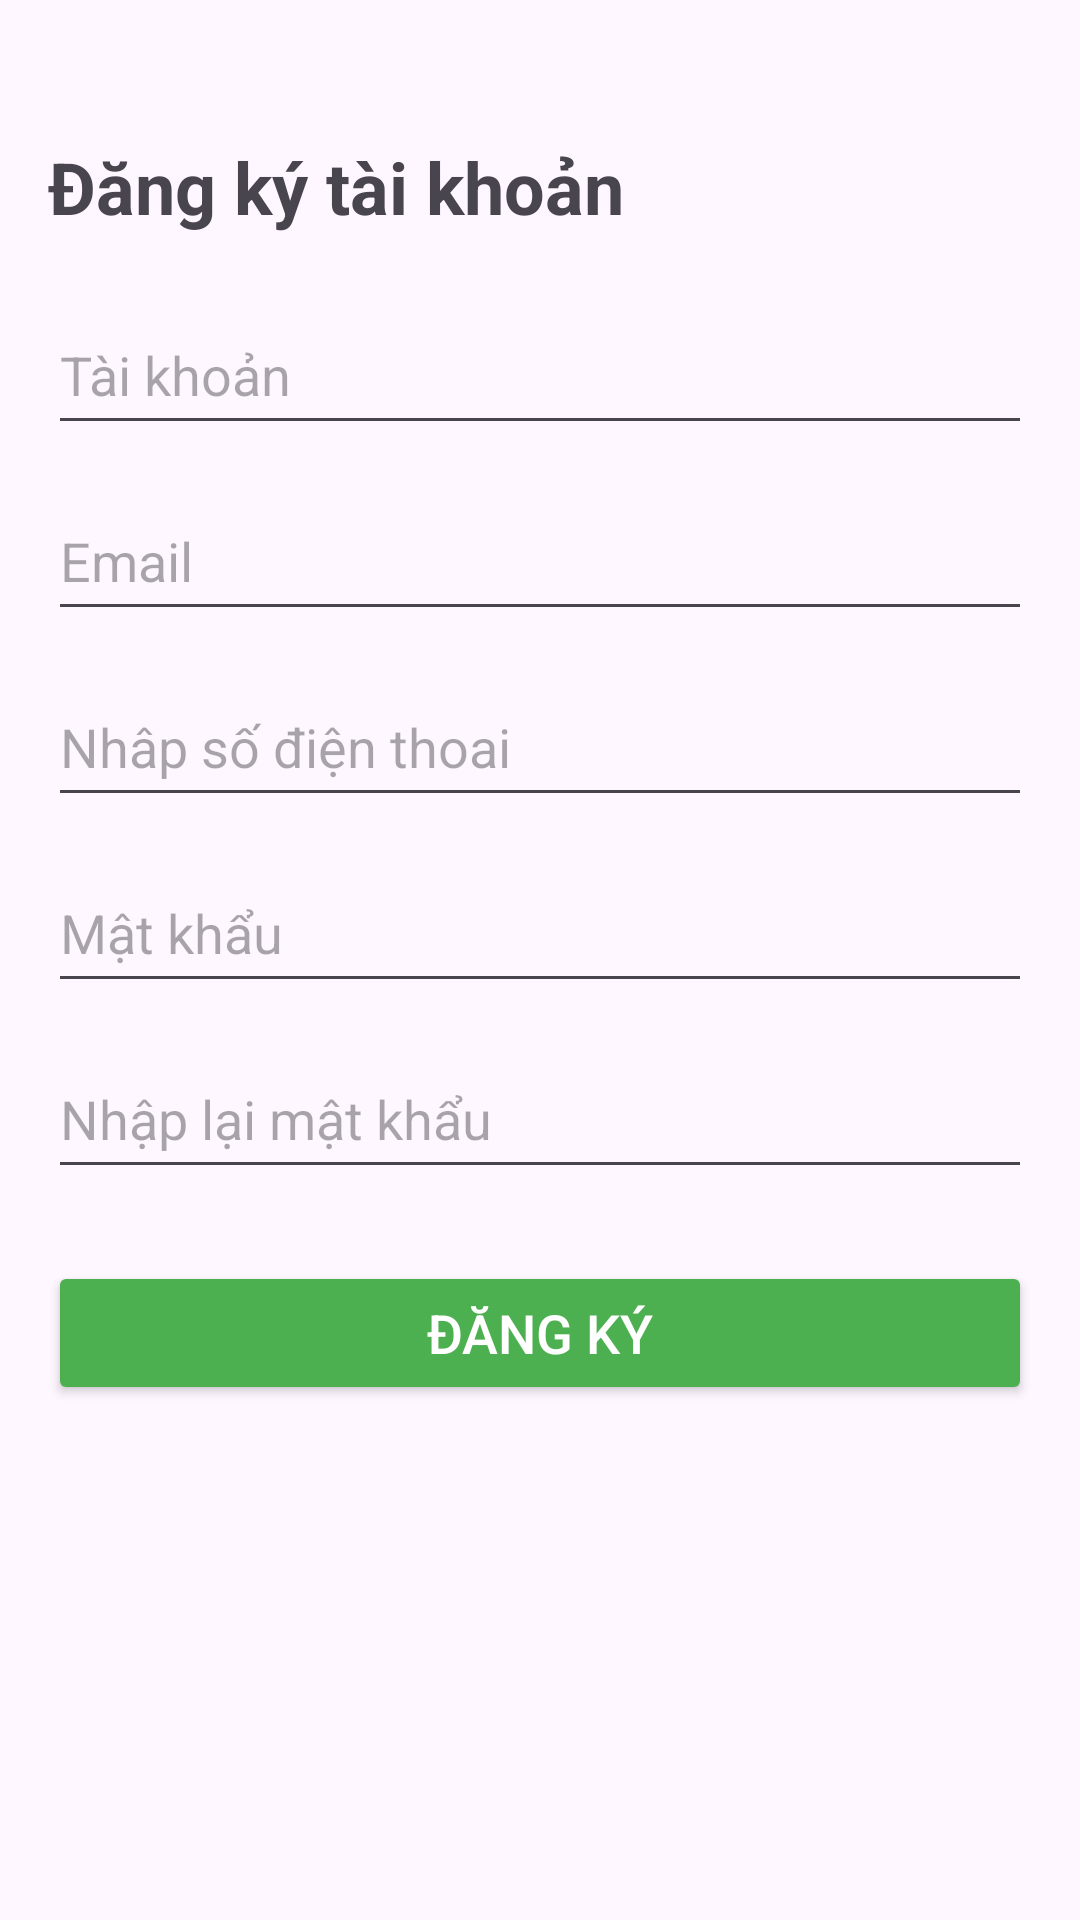

The Android layout XML behind this screen, and the referenced resources:
<!-- AndroidManifest.xml: application theme Theme.SmartHomePVL -->
<!-- res/layout/activity_register.xml -->
<?xml version="1.0" encoding="utf-8"?>
<androidx.constraintlayout.widget.ConstraintLayout
    xmlns:android="http://schemas.android.com/apk/res/android"
    xmlns:app="http://schemas.android.com/apk/res-auto"
    android:layout_width="match_parent"
    android:layout_height="match_parent"
    android:padding="16dp">

    <TextView
        android:id="@+id/txtRegisterTitle"
        android:layout_width="wrap_content"
        android:layout_height="wrap_content"
        android:text="Đăng ký tài khoản"
        android:textSize="24sp"
        android:textStyle="bold"
        app:layout_constraintTop_toTopOf="parent"
        app:layout_constraintStart_toStartOf="parent"
        android:layout_marginTop="30dp"/>

    <EditText
        android:id="@+id/editUsername"
        android:layout_width="0dp"
        android:layout_height="50dp"
        android:hint="Tài khoản"
        android:textSize="18sp"
        app:layout_constraintTop_toBottomOf="@+id/txtRegisterTitle"
        app:layout_constraintStart_toStartOf="parent"
        app:layout_constraintEnd_toEndOf="parent"
        android:layout_marginTop="20dp"/>

    <EditText
        android:id="@+id/editEmail"
        android:layout_width="0dp"
        android:layout_height="50dp"
        android:hint="Email"
        android:inputType="textEmailAddress"
        android:textSize="18sp"
        app:layout_constraintTop_toBottomOf="@+id/editUsername"
        app:layout_constraintStart_toStartOf="parent"
        app:layout_constraintEnd_toEndOf="parent"
        android:layout_marginTop="12dp"/>
    <EditText
        android:id="@+id/editPhone"
        android:layout_width="0dp"
        android:layout_height="50dp"
        android:hint="Nhâp số điện thoai"
        android:inputType="phone"
        android:textSize="18sp"
        app:layout_constraintTop_toBottomOf="@+id/editEmail"
        app:layout_constraintStart_toStartOf="parent"
        app:layout_constraintEnd_toEndOf="parent"
        android:layout_marginTop="12dp"/>
    <EditText
        android:id="@+id/editPassword"
        android:layout_width="0dp"
        android:layout_height="50dp"
        android:hint="Mật khẩu"
        android:inputType="textPassword"
        android:textSize="18sp"
        app:layout_constraintTop_toBottomOf="@+id/editPhone"
        app:layout_constraintStart_toStartOf="parent"
        app:layout_constraintEnd_toEndOf="parent"
        android:layout_marginTop="12dp"/>

    <EditText
        android:id="@+id/editConfirmPassword"
        android:layout_width="0dp"
        android:layout_height="50dp"
        android:hint="Nhập lại mật khẩu"
        android:inputType="textPassword"
        android:textSize="18sp"
        app:layout_constraintTop_toBottomOf="@+id/editPassword"
        app:layout_constraintStart_toStartOf="parent"
        app:layout_constraintEnd_toEndOf="parent"
        android:layout_marginTop="12dp"/>

    <Button
        android:id="@+id/btnRegister"
        android:layout_width="0dp"
        android:layout_height="wrap_content"
        android:text="Đăng ký"
        android:textSize="18sp"
        android:backgroundTint="#4CAF50"
        android:textColor="#FFFFFF"
        app:layout_constraintTop_toBottomOf="@+id/editConfirmPassword"
        app:layout_constraintStart_toStartOf="parent"
        app:layout_constraintEnd_toEndOf="parent"
        android:layout_marginTop="24dp"/>

</androidx.constraintlayout.widget.ConstraintLayout>
<!-- resources referenced by this layout -->
<resources>
  <style name="Theme.SmartHomePVL" parent="Base.Theme.SmartHomePVL" />
  <style name="Base.Theme.SmartHomePVL" parent="Theme.Material3.Light.NoActionBar">
          
          
      </style>
</resources>
